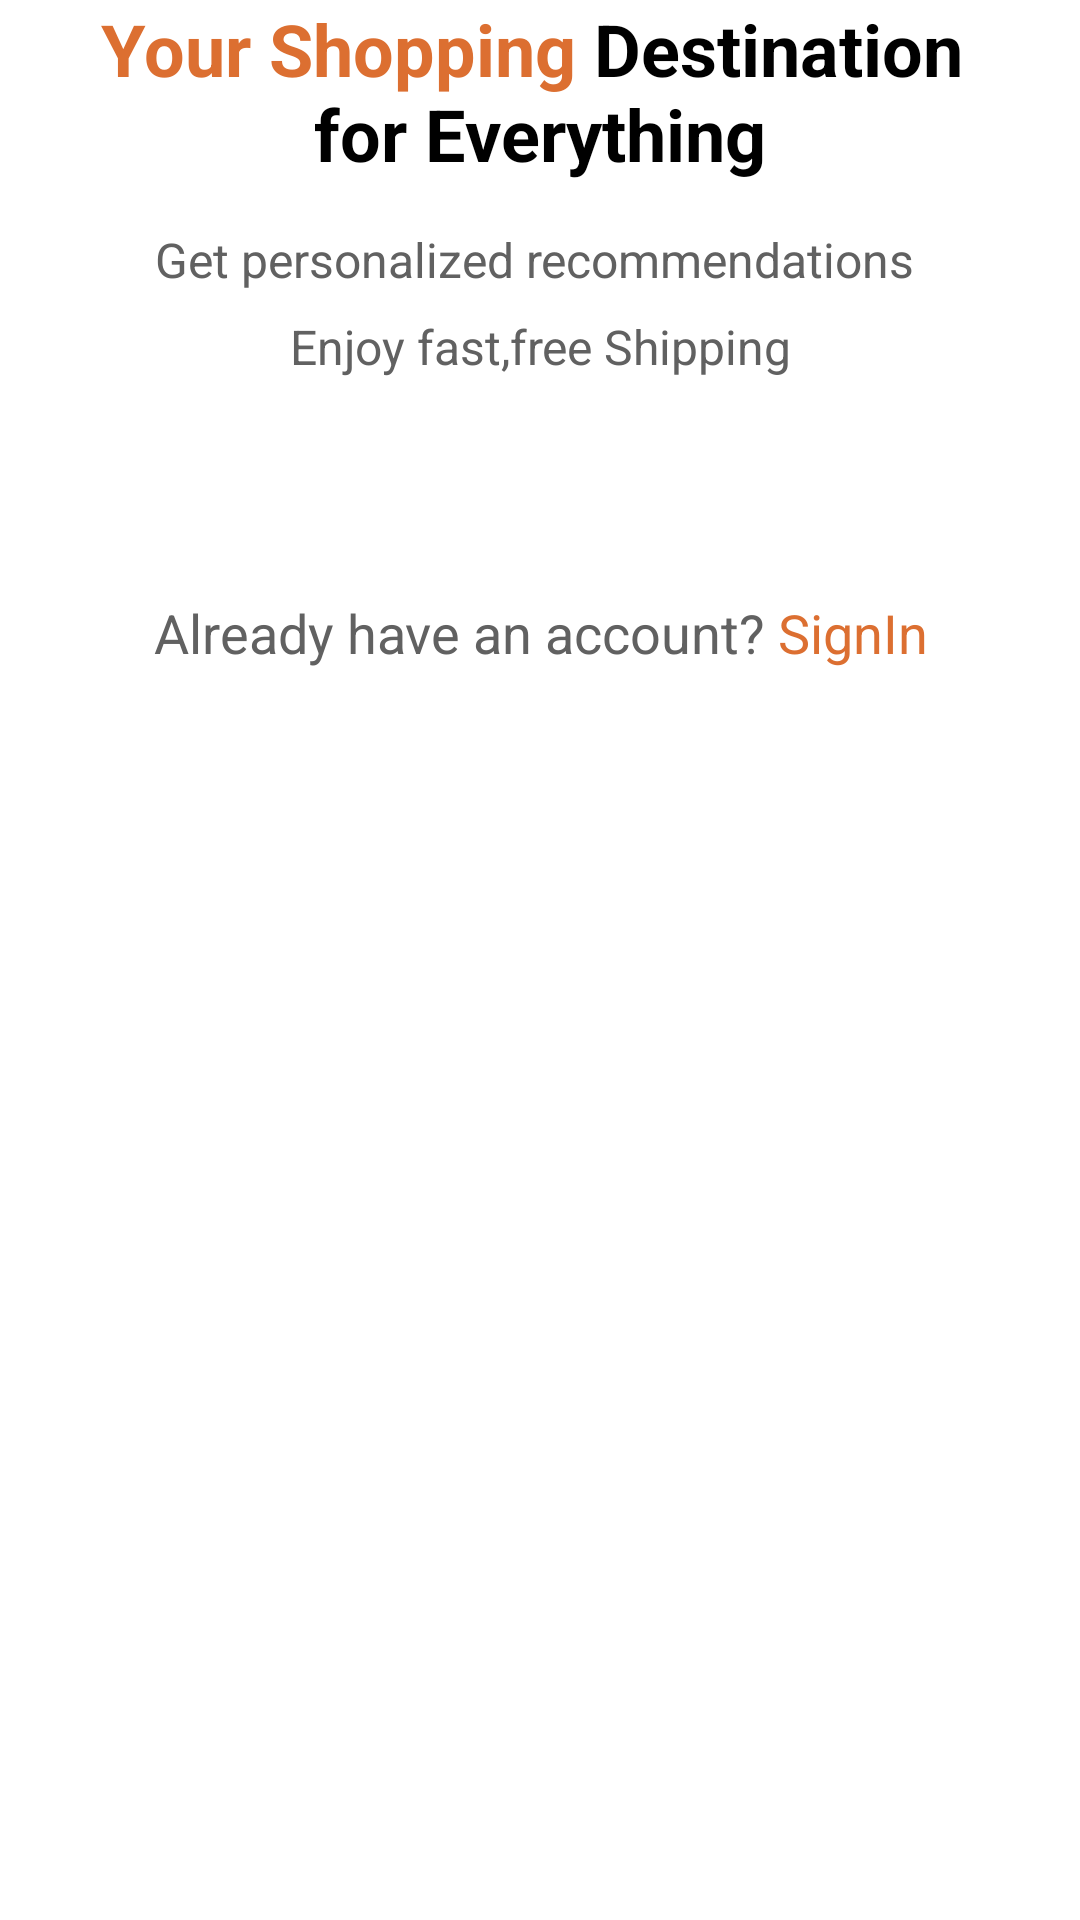

Here is an Android app screen rendered from its layout file. Give the layout XML and the strings, colors and styles it references.
<!-- AndroidManifest.xml: application theme Theme.Onlineshop -->
<!-- res/layout/activity_splash.xml -->
<?xml version="1.0" encoding="utf-8"?>
<androidx.constraintlayout.widget.ConstraintLayout xmlns:android="http://schemas.android.com/apk/res/android"
    xmlns:app="http://schemas.android.com/apk/res-auto"
    xmlns:tools="http://schemas.android.com/tools"
    android:id="@+id/main"
    android:layout_width="match_parent"
    android:layout_height="match_parent"
    android:background="@color/white"
    tools:context=".Activity.SplashActivity">

    <ScrollView
        android:layout_width="match_parent"
        android:layout_height="match_parent"
        app:layout_constraintStart_toStartOf="parent"
        app:layout_constraintTop_toTopOf="parent">

        <LinearLayout
            android:layout_width="match_parent"
            android:layout_height="wrap_content"
            android:orientation="vertical" >

            <ImageView
                android:id="@+id/imageView"
                android:layout_width="match_parent"
                android:layout_height="wrap_content"
                app:srcCompat="@drawable/splash_pic" />

            <TextView
                android:id="@+id/textView"
                android:layout_width="match_parent"
                android:layout_height="wrap_content"
                android:textAlignment="center"
                android:textStyle="bold"
                android:textSize="24dp"
                android:textColor="@color/black"
                android:text="@string/title_splash" />
            <TextView
                android:layout_width="match_parent"
                android:layout_height="wrap_content"
                android:text="@string/subtitle_splash"
                android:textAlignment="center"
                android:textColor="@color/darkGrey"
                android:layout_marginTop="15sp"
                android:lineSpacingExtra="10sp"
                android:textSize="16sp"/>

            <androidx.appcompat.widget.AppCompatButton
                android:id="@+id/startbtn"
                style="@android:style/Widget.Button"
                android:layout_width="match_parent"
                android:layout_height="wrap_content"
                android:layout_margin="24dp"
                android:background="@drawable/button_bg"
                android:text="@string/start_btn"
                android:textColor="@color/white"
                android:textSize="18sp" />

            <TextView
                android:id="@+id/textView2"
                android:layout_width="match_parent"
                android:layout_height="wrap_content"
                android:textAlignment="center"
                android:textSize="18sp"
                android:textColor="@color/darkGrey"
                android:text="@string/signin" />

        </LinearLayout>
    </ScrollView>
</androidx.constraintlayout.widget.ConstraintLayout>
<!-- resources referenced by this layout -->
<resources>
  <color name="black">#FF000000</color>
  <color name="darkGrey">#616161</color>
  <color name="white">#FFFFFFFF</color>
  <string name="signin">Already have an account? <font color="#dc6f31">SignIn</font></string>
  <string name="start_btn">Let\'s Get Started</string>
  <string name="subtitle_splash">Get personalized recommendations \nEnjoy fast,free Shipping</string>
  <string name="title_splash"><font color="#dc6f31">Your Shopping </font>Destination \nfor Everything</string>
</resources>
